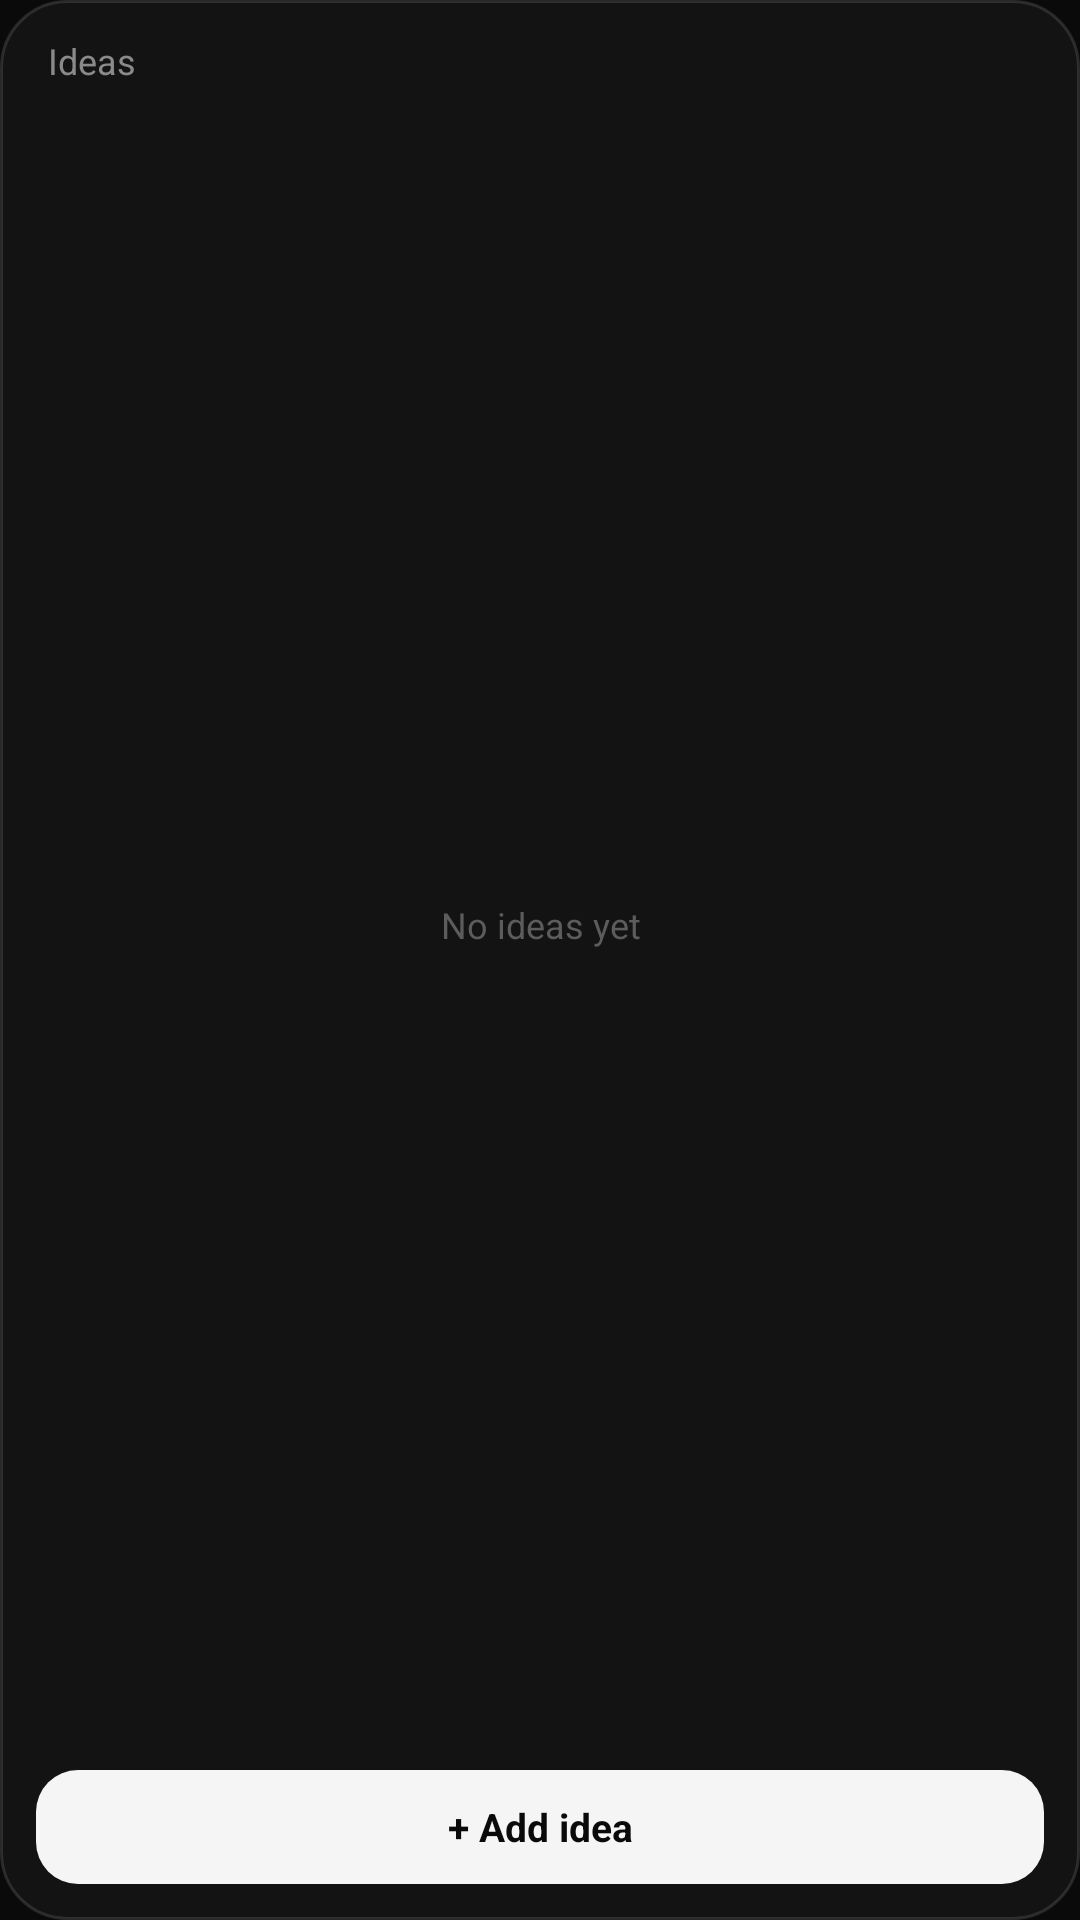

Layout XML and referenced resources for this Android screen:
<!-- AndroidManifest.xml: application theme AppTheme -->
<!-- res/layout/widget_idea.xml -->
<LinearLayout xmlns:android="http://schemas.android.com/apk/res/android"
    android:id="@android:id/background"
    android:layout_width="match_parent"
    android:layout_height="match_parent"
    android:background="@drawable/widget_bg"
    android:orientation="vertical"
    android:padding="12dp">

    <LinearLayout
        android:id="@+id/header"
        android:layout_width="match_parent"
        android:layout_height="wrap_content"
        android:gravity="center_vertical"
        android:orientation="horizontal"
        android:paddingStart="4dp"
        android:paddingEnd="4dp">

        <TextView
            android:layout_width="0dp"
            android:layout_height="wrap_content"
            android:layout_weight="1"
            android:text="Ideas"
            android:textColor="#8A8A8A"
            android:textSize="12sp" />

        <TextView
            android:id="@+id/count"
            android:layout_width="wrap_content"
            android:layout_height="wrap_content"
            android:textColor="#F5F5F5"
            android:textSize="12sp"
            android:textStyle="bold" />
    </LinearLayout>

    <FrameLayout
        android:layout_width="match_parent"
        android:layout_height="0dp"
        android:layout_marginTop="6dp"
        android:layout_marginBottom="8dp"
        android:layout_weight="1">

        <ListView
            android:id="@+id/list"
            android:layout_width="match_parent"
            android:layout_height="match_parent"
            android:divider="#14FFFFFF"
            android:dividerHeight="1dp"
            android:scrollbars="none" />

        <TextView
            android:id="@+id/empty"
            android:layout_width="match_parent"
            android:layout_height="match_parent"
            android:gravity="center"
            android:text="No ideas yet"
            android:textColor="#5C5C5C"
            android:textSize="12sp" />
    </FrameLayout>

    <TextView
        android:id="@+id/add_item"
        android:layout_width="match_parent"
        android:layout_height="38dp"
        android:background="@drawable/pill_white"
        android:gravity="center"
        android:text="+ Add idea"
        android:textColor="#0A0A0A"
        android:textSize="13sp"
        android:textStyle="bold" />
</LinearLayout>
<!-- resources referenced by this layout -->
<resources>
  <!-- drawable pill_white (drawable) -->
  <shape xmlns:android="http://schemas.android.com/apk/res/android">
      <solid android:color="#F5F5F5" />
      <corners android:radius="14dp" />
  </shape>
  <!-- drawable widget_bg (drawable) -->
  <shape xmlns:android="http://schemas.android.com/apk/res/android">
      <solid android:color="#F2141414" />
      <stroke android:width="1dp" android:color="#1FFFFFFF" />
      <corners android:radius="22dp" />
  </shape>
  <style name="AppTheme" parent="android:Theme.Material.NoActionBar">
          <item name="android:windowBackground">@color/bg</item>
          <item name="android:colorAccent">#34D399</item>
          <item name="android:statusBarColor">@android:color/transparent</item>
          <item name="android:navigationBarColor">@android:color/transparent</item>
      </style>
  <color name="bg">#0A0A0A</color>
</resources>
